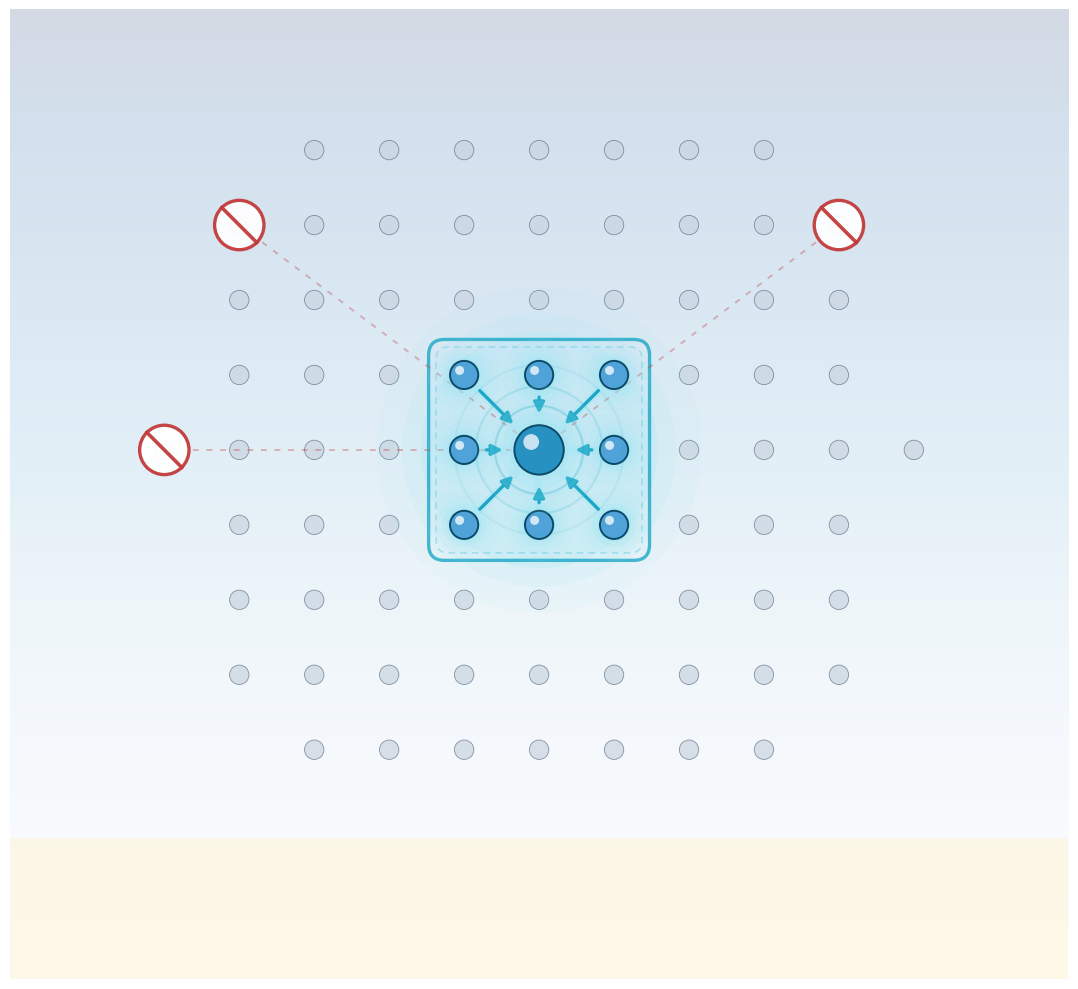

Python code for this plot: (Note: this script raises an exception after producing the figure.)
"""
Locality constraint — visual-only illustration.

Metaphor: a field of lattice points where a single central "update"
point receives contributions ONLY from its immediate neighbors.

Composition:
  • A soft lattice of dim grey points fills the panel (the "far field").
  • At the center, the update point glows brightly in cyan.
  • Its 8 immediate neighbors (3×3 stencil minus center) glow cyan
    around it, each with a short arrow pointing INTO the center.
  • Two or three distant dim points carry a red circle-slash badge
    connected to the center by a faded dashed line — visual assertion
    that long-range coupling is forbidden.
"""

from __future__ import annotations

import os
import numpy as np
import matplotlib.pyplot as plt
from matplotlib.patches import (
    Rectangle, FancyBboxPatch, Circle, FancyArrowPatch,
)

OUT = r"C:\Users\allen\GitHub\Event Density\docs\figures\atlas\Locality.png"


def glow_dot(ax, x, y, r, core, halo, edge=None, zorder=10):
    edge = edge or core
    for rr, a in [(r * 2.6, 0.08),
                  (r * 2.0, 0.14),
                  (r * 1.55, 0.24),
                  (r * 1.22, 0.40)]:
        ax.add_patch(Circle((x, y), rr, facecolor=halo,
                            edgecolor="none", alpha=a,
                            zorder=zorder - 1))
    ax.add_patch(Circle((x, y), r, facecolor=core,
                        edgecolor=edge, lw=1.4, zorder=zorder))
    ax.add_patch(Circle((x - r * 0.32, y + r * 0.32),
                        r * 0.32,
                        facecolor="white", alpha=0.75,
                        zorder=zorder + 1))


def build():
    fig, ax = plt.subplots(figsize=(11, 10), dpi=220)

    # ---- backdrop --------------------------------------------------
    grad = np.linspace(0, 1, 500).reshape(-1, 1)
    grad = np.tile(grad, (1, 500))
    ax.imshow(grad, extent=[0, 12, 0, 11], aspect="auto",
              cmap="Blues_r", alpha=0.18, zorder=0)
    ax.add_patch(Rectangle((0, 0), 12, 1.6,
                           facecolor="#fff4d6", alpha=0.55, zorder=0))

    # =============================================================
    # Lattice grid of dim far-field points
    # =============================================================
    cx, cy = 6.0, 6.0
    spacing = 0.85
    n_rows = 9
    n_cols = 11
    # center the lattice on (cx, cy) with an odd count so center sits on a node
    i_center = n_rows // 2
    j_center = n_cols // 2
    far_pts = []
    for i in range(n_rows):
        for j in range(n_cols):
            x = cx + (j - j_center) * spacing
            y = cy + (i - i_center) * spacing
            # clip to a tidy circular-ish region
            if np.hypot(x - cx, y - cy) > 4.3:
                continue
            dist = max(abs(i - i_center), abs(j - j_center))
            far_pts.append((x, y, dist))

    # draw dim grey points for dist > 1
    for (x, y, dist) in far_pts:
        if dist > 1:
            ax.add_patch(Circle((x, y), 0.11,
                                facecolor="#c9d4e0",
                                edgecolor="#5b6b80",
                                lw=0.6, alpha=0.70, zorder=3))

    # =============================================================
    # The 3×3 local stencil (dist 0 and 1)
    # =============================================================
    stencil_pts = [(x, y, dist) for (x, y, dist) in far_pts if dist <= 1]
    # neighbors = dist == 1, center = dist == 0
    neighbor_pts = [(x, y) for (x, y, d) in stencil_pts if d == 1]
    center_pt = [(x, y) for (x, y, d) in stencil_pts if d == 0][0]

    # soft cyan glow covering the whole 3×3 region
    stencil_R = spacing * 1.55
    for rr, a in [(stencil_R * 1.40, 0.06),
                  (stencil_R * 1.18, 0.12),
                  (stencil_R * 1.02, 0.22)]:
        ax.add_patch(Circle(center_pt, rr,
                            facecolor="#9fe6f3",
                            edgecolor="none", alpha=a, zorder=4))

    # subtle rounded-square outline of the stencil
    ax.add_patch(FancyBboxPatch(
        (center_pt[0] - spacing * 1.45,
         center_pt[1] - spacing * 1.45),
        spacing * 2.90, spacing * 2.90,
        boxstyle="round,pad=0.02,rounding_size=0.18",
        facecolor="none", edgecolor="#1aa6c7",
        lw=2.4, alpha=0.80, zorder=5,
    ))
    # tiny inner dashed boundary
    ax.add_patch(FancyBboxPatch(
        (center_pt[0] - spacing * 1.35,
         center_pt[1] - spacing * 1.35),
        spacing * 2.70, spacing * 2.70,
        boxstyle="round,pad=0.02,rounding_size=0.14",
        facecolor="none", edgecolor="#6fd2e9",
        lw=1.2, alpha=0.55,
        linestyle=(0, (4, 3)), zorder=5,
    ))

    # neighbor points — glowing cyan
    for (nx, ny) in neighbor_pts:
        glow_dot(ax, nx, ny, r=0.16,
                 core="#4fa3d8", halo="#9fe6f3",
                 edge="#0b4a68", zorder=8)

    # short arrows from each neighbor INTO the center
    for (nx, ny) in neighbor_pts:
        # stop short of the center orb
        cx_, cy_ = center_pt
        dx_ = cx_ - nx
        dy_ = cy_ - ny
        L = np.hypot(dx_, dy_)
        uh = (dx_ / L, dy_ / L)
        p0 = (nx + uh[0] * 0.22, ny + uh[1] * 0.22)
        p1 = (cx_ - uh[0] * 0.38, cy_ - uh[1] * 0.38)
        # glow underlay
        ax.plot([p0[0], p1[0]], [p0[1], p1[1]],
                color="#9fe6f3", lw=6, alpha=0.30,
                solid_capstyle="round", zorder=6)
        ax.add_patch(FancyArrowPatch(
            p0, p1,
            arrowstyle="-|>", mutation_scale=16,
            color="#1aa6c7", lw=2.4, zorder=9,
        ))

    # center update point (larger, brighter)
    glow_dot(ax, center_pt[0], center_pt[1], r=0.28,
             core="#2791c2", halo="#9fe6f3",
             edge="#0b4a68", zorder=12)

    # subtle pulsing rings around the center
    for rr, a in [(0.50, 0.25), (0.72, 0.15), (0.96, 0.08)]:
        ax.add_patch(Circle(center_pt, rr,
                            facecolor="none",
                            edgecolor="#1aa6c7",
                            lw=1.6, alpha=a, zorder=11))

    # =============================================================
    # Forbidden long-range coupling indicators
    # =============================================================
    # pick three distant points and show faded dashed lines to center
    # with red circle-slash badges near the distant end.
    far_dists = [(p[0], p[1], p[2]) for p in far_pts if p[2] >= 3]
    # pick three spread around
    forbidden_targets = []
    if far_dists:
        # hand-pick by angle for good spacing
        target_angles = [np.deg2rad(25),
                         np.deg2rad(155),
                         np.deg2rad(250)]
        for t_ang in target_angles:
            best = min(far_dists,
                       key=lambda p: abs(np.arctan2(p[1] - cy,
                                                     p[0] - cx) - t_ang)
                                      + abs(4.2 - np.hypot(p[0] - cx,
                                                            p[1] - cy)))
            forbidden_targets.append(best)

    for (fx, fy, _) in forbidden_targets:
        # faded dashed line from center to the far point
        ax.plot([center_pt[0], fx], [center_pt[1], fy],
                color="#c23b3b", lw=1.4, alpha=0.35,
                linestyle=(0, (3, 4)), zorder=6)
        # red circle-slash badge at the far end
        # "no" circle
        ax.add_patch(Circle((fx, fy), 0.28,
                            facecolor="white",
                            edgecolor="#c23b3b", lw=2.4,
                            alpha=0.95, zorder=11))
        # slash
        ax.plot([fx - 0.20, fx + 0.20],
                [fy + 0.20, fy - 0.20],
                color="#c23b3b", lw=2.6, alpha=0.95,
                solid_capstyle="round", zorder=12)

    # ---- framing ---------------------------------------------------
    ax.set_xlim(0, 12)
    ax.set_ylim(0, 11)
    ax.set_aspect("equal")
    ax.axis("off")

    plt.tight_layout()
    os.makedirs(os.path.dirname(OUT), exist_ok=True)
    plt.savefig(OUT, dpi=220, bbox_inches="tight",
                facecolor="#f7fbfe", edgecolor="none")
    plt.close(fig)
    print(f"wrote {OUT}")


if __name__ == "__main__":
    build()
